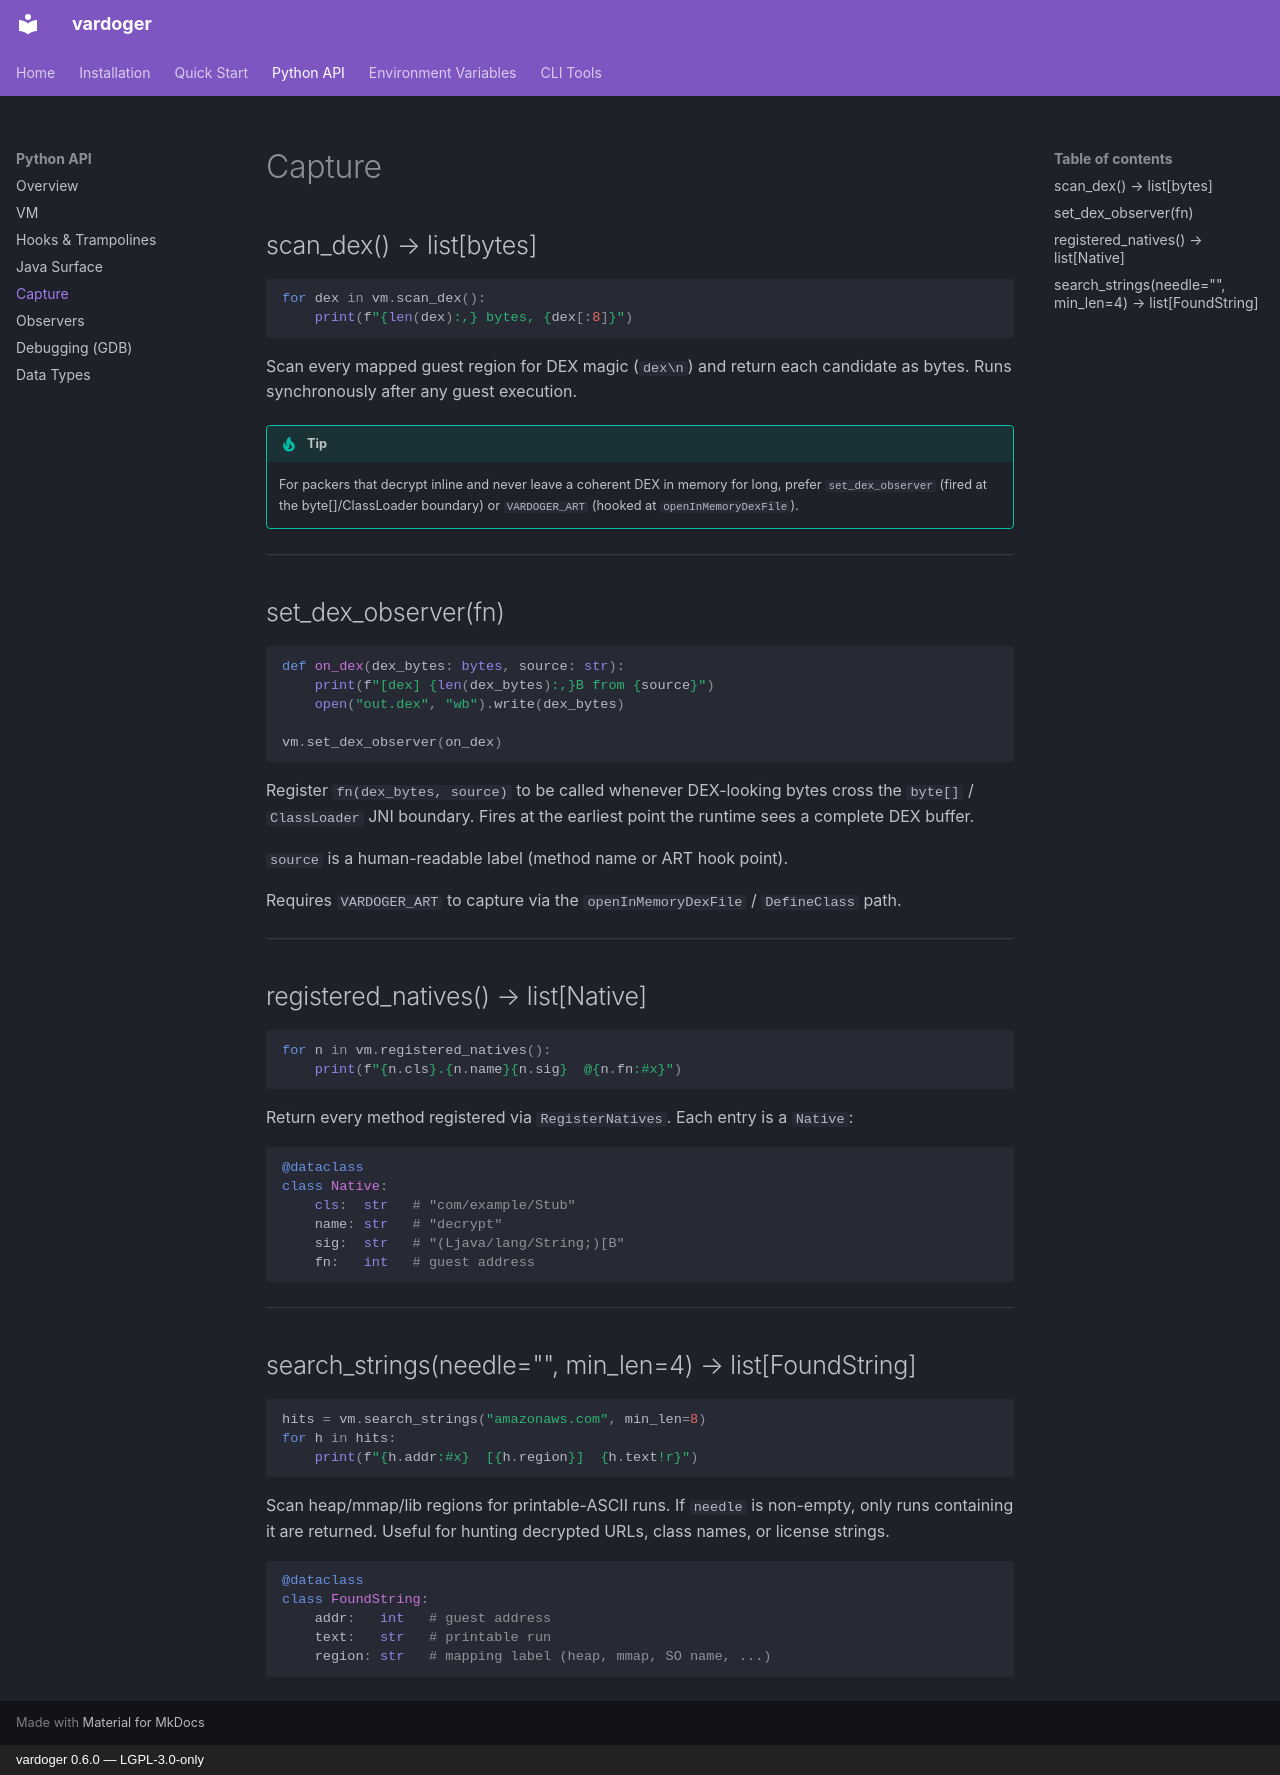

repository: Isaac-GC/vardoger · page: api/capture/index.html · generator: mkdocs · copyright: vardoger 0.6.0 — LGPL-3.0-only

# Capture

## scan_dex() → list[bytes]

```python
for dex in vm.scan_dex():
    print(f"{len(dex):,} bytes, {dex[:8]}")
```

Scan every mapped guest region for DEX magic (`dex\n`) and return each candidate as
bytes. Runs synchronously after any guest execution.

!!! tip
    For packers that decrypt inline and never leave a coherent DEX in memory for long,
    prefer `set_dex_observer` (fired at the byte[]/ClassLoader boundary) or
    `VARDOGER_ART` (hooked at `openInMemoryDexFile`).

---

## set_dex_observer(fn)

```python
def on_dex(dex_bytes: bytes, source: str):
    print(f"[dex] {len(dex_bytes):,}B from {source}")
    open("out.dex", "wb").write(dex_bytes)

vm.set_dex_observer(on_dex)
```

Register `fn(dex_bytes, source)` to be called whenever DEX-looking bytes cross the
`byte[]` / `ClassLoader` JNI boundary. Fires at the earliest point the runtime sees
a complete DEX buffer.

`source` is a human-readable label (method name or ART hook point).

Requires `VARDOGER_ART` to capture via the `openInMemoryDexFile` / `DefineClass` path.

---

## registered_natives() → list[Native]

```python
for n in vm.registered_natives():
    print(f"{n.cls}.{n.name}{n.sig}  @{n.fn:#x}")
```

Return every method registered via `RegisterNatives`. Each entry is a `Native`:

```python
@dataclass
class Native:
    cls:  str   # "com/example/Stub"
    name: str   # "decrypt"
    sig:  str   # "(Ljava/lang/String;)[B"
    fn:   int   # guest address
```

---

## search_strings(needle="", min_len=4) → list[FoundString]

```python
hits = vm.search_strings("amazonaws.com", min_len=8)
for h in hits:
    print(f"{h.addr:#x}  [{h.region}]  {h.text!r}")
```

Scan heap/mmap/lib regions for printable-ASCII runs. If `needle` is non-empty, only
runs containing it are returned. Useful for hunting decrypted URLs, class names, or
license strings.

```python
@dataclass
class FoundString:
    addr:   int   # guest address
    text:   str   # printable run
    region: str   # mapping label (heap, mmap, SO name, ...)
```
